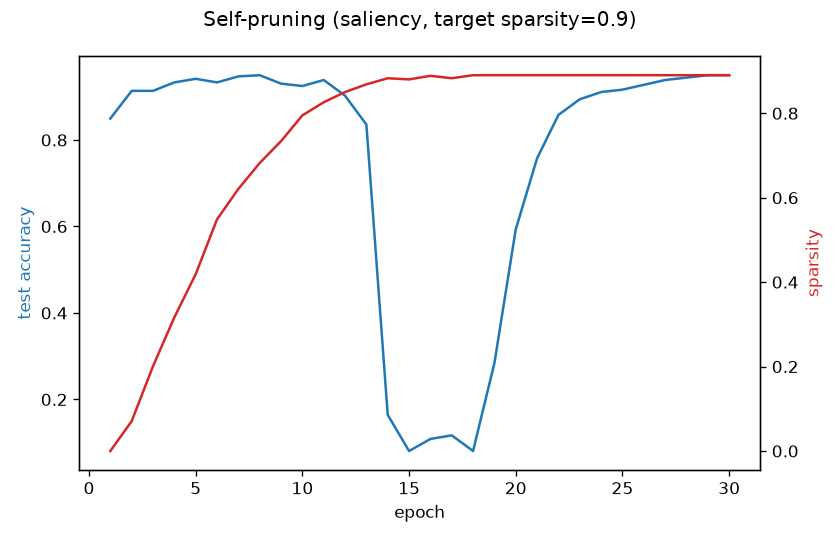

Data behind this chart, as committed beside it:
epoch, step, train_loss, test_acc, sparsity
1, 45, 1.578, 0.8496, 0.0
2, 90, 0.4246, 0.9136, 0.07072
3, 135, 0.2099, 0.9136, 0.2009
4, 180, 0.1441, 0.9331, 0.3167
5, 225, 0.1085, 0.9415, 0.4189
6, 270, 0.09928, 0.9331, 0.5487
7, 315, 0.09648, 0.9471, 0.6208
8, 360, 0.1089, 0.9499, 0.6822
9, 405, 0.129, 0.9304, 0.7339
10, 450, 0.1678, 0.9248, 0.7951
11, 495, 0.2209, 0.9387, 0.8261
12, 540, 0.3229, 0.9025, 0.8503
13, 585, 0.7835, 0.8357, 0.8685
14, 630, 2.079, 0.1643, 0.883
15, 675, 2.297, 0.08078, 0.8802
16, 720, 2.294, 0.1086, 0.8887
17, 765, 2.298, 0.117, 0.883
18, 810, 2.292, 0.08078, 0.8902
19, 855, 2.267, 0.2841, 0.8902
20, 900, 2.007, 0.5933, 0.8902
21, 945, 1.529, 0.7577, 0.8902
22, 990, 1.024, 0.8579, 0.8902
23, 1035, 0.6733, 0.8942, 0.8902
24, 1080, 0.4763, 0.9109, 0.8902
25, 1125, 0.3656, 0.9164, 0.8902
26, 1170, 0.2937, 0.9276, 0.8902
27, 1215, 0.2426, 0.9387, 0.8902
28, 1260, 0.2069, 0.9443, 0.8902
29, 1305, 0.1759, 0.9499, 0.8902
30, 1350, 0.1534, 0.9499, 0.8902
